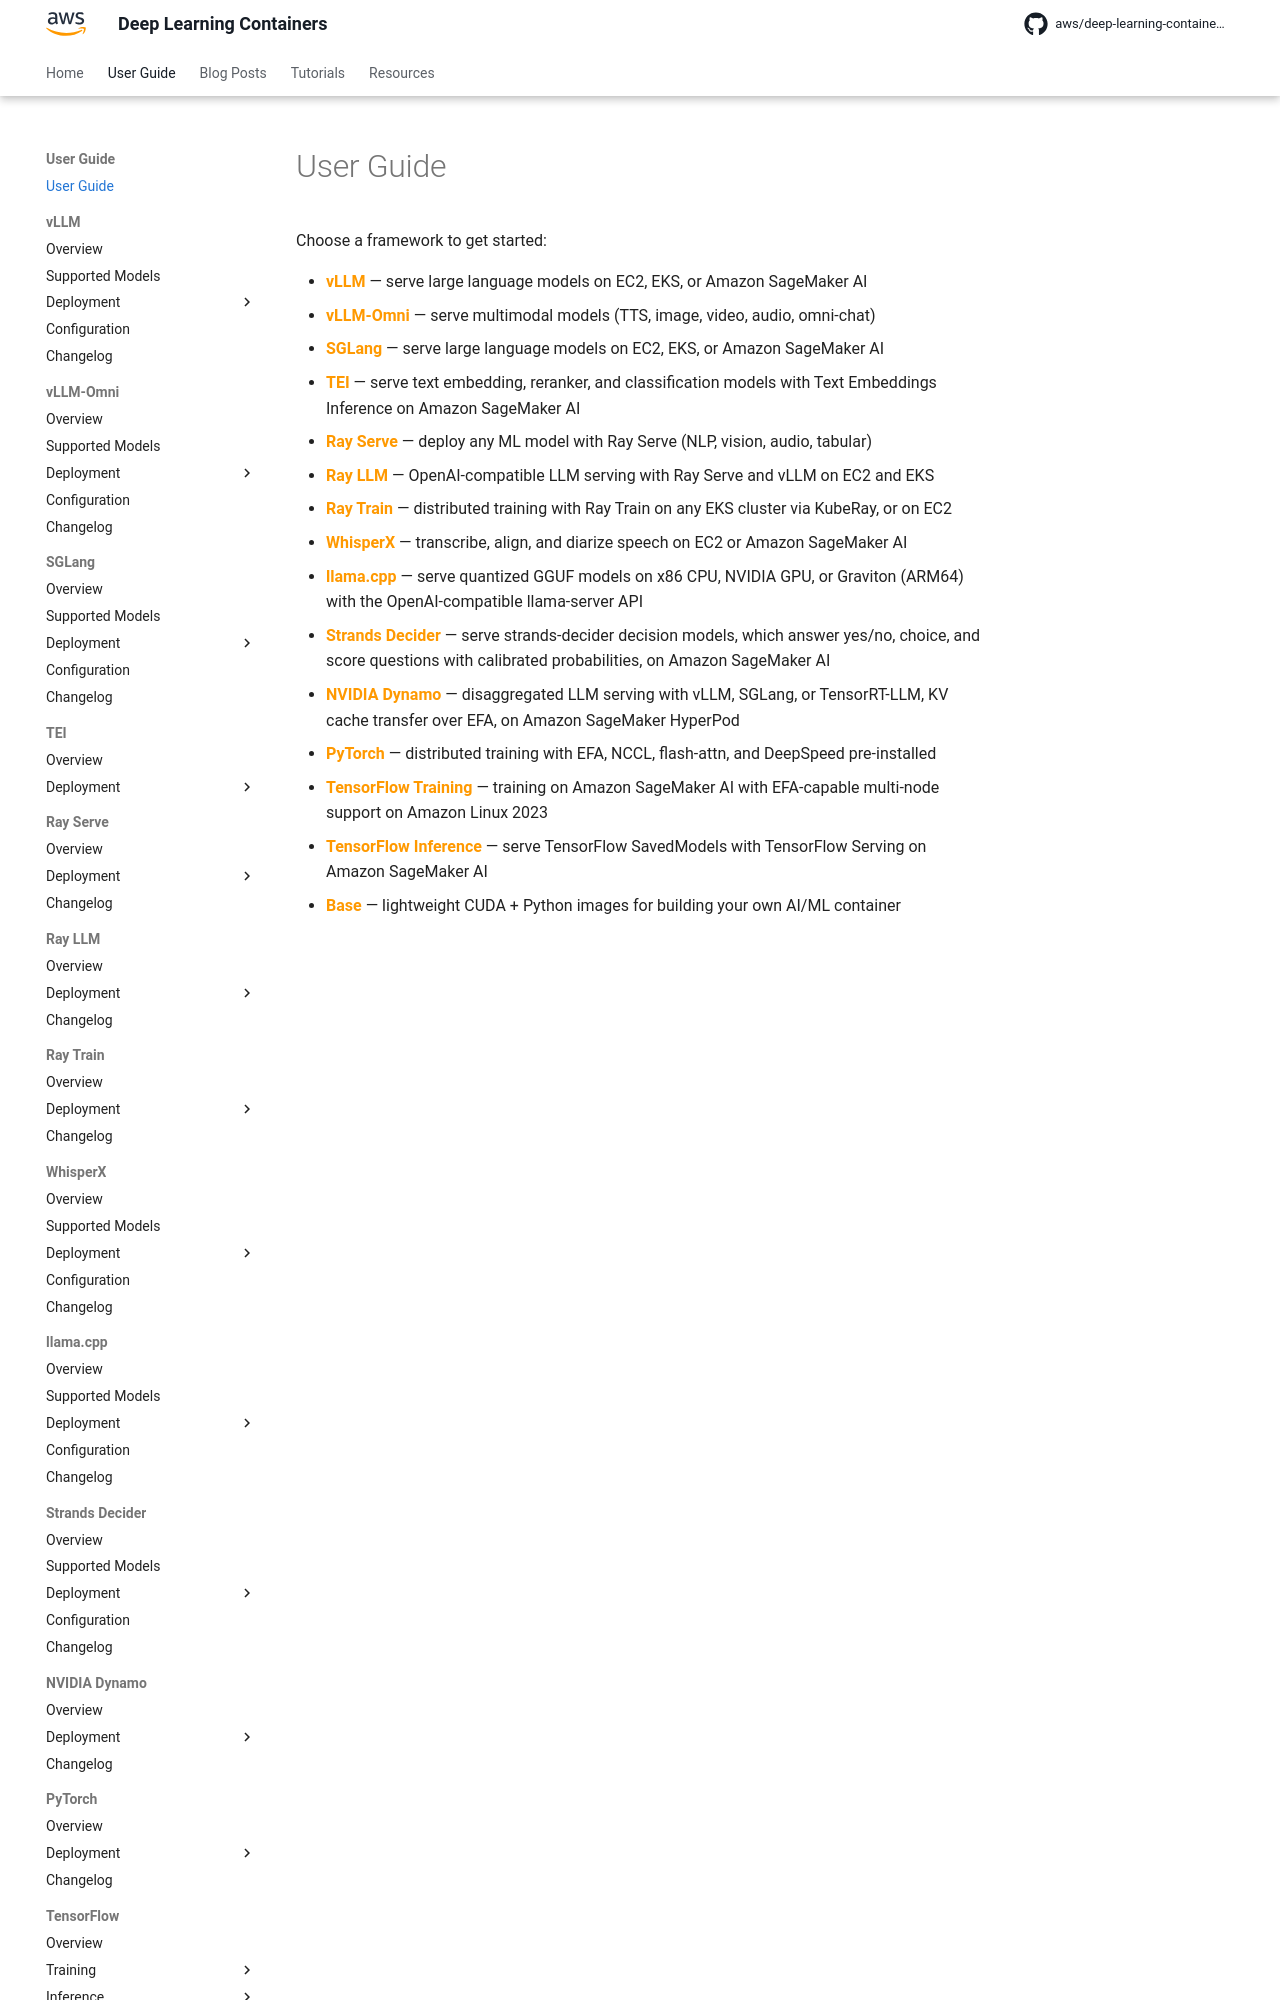

repository: aws/deep-learning-containers · page: user_guide/index.html · generator: mkdocs

# User Guide

Choose a framework to get started:

- **[vLLM](../vllm/index.md)** — serve large language models on {{ ec2_short }}, {{ eks_short }}, or {{ sagemaker }}
- **[vLLM-Omni](../vllm-omni/index.md)** — serve multimodal models (TTS, image, video, audio, omni-chat)
- **[SGLang](../sglang/index.md)** — serve large language models on {{ ec2_short }}, {{ eks_short }}, or {{ sagemaker }}
- **[TEI](../tei/index.md)** — serve text embedding, reranker, and classification models with Text Embeddings Inference on {{ sagemaker }}
- **[Ray Serve](../ray/index.md)** — deploy any ML model with Ray Serve (NLP, vision, audio, tabular)
- **[Ray LLM](../ray-llm/index.md)** — OpenAI-compatible LLM serving with Ray Serve and vLLM on {{ ec2_short }} and {{ eks_short }}
- **[Ray Train](../ray-train/index.md)** — distributed training with Ray Train on any {{ eks_short }} cluster via KubeRay, or on {{ ec2_short }}
- **[WhisperX](../whisperx/index.md)** — transcribe, align, and diarize speech on {{ ec2_short }} or {{ sagemaker }}
- **[llama.cpp](../llama-cpp/index.md)** — serve quantized GGUF models on x86 CPU, NVIDIA GPU, or Graviton (ARM64) with the OpenAI-compatible
  llama-server API
- **[Strands Decider](../strands-decider/index.md)** — serve strands-decider decision models, which answer yes/no, choice, and score questions with
  calibrated probabilities, on {{ sagemaker }}
- **[NVIDIA Dynamo](../dynamo/index.md)** — disaggregated LLM serving with vLLM, SGLang, or TensorRT-LLM, KV cache transfer over EFA, on
  {{ hyperpod }}
- **[PyTorch](../pytorch/index.md)** — distributed training with EFA, NCCL, flash-attn, and DeepSpeed pre-installed
- **[TensorFlow Training](../tensorflow/training/index.md)** — training on {{ sagemaker }} with EFA-capable multi-nod
